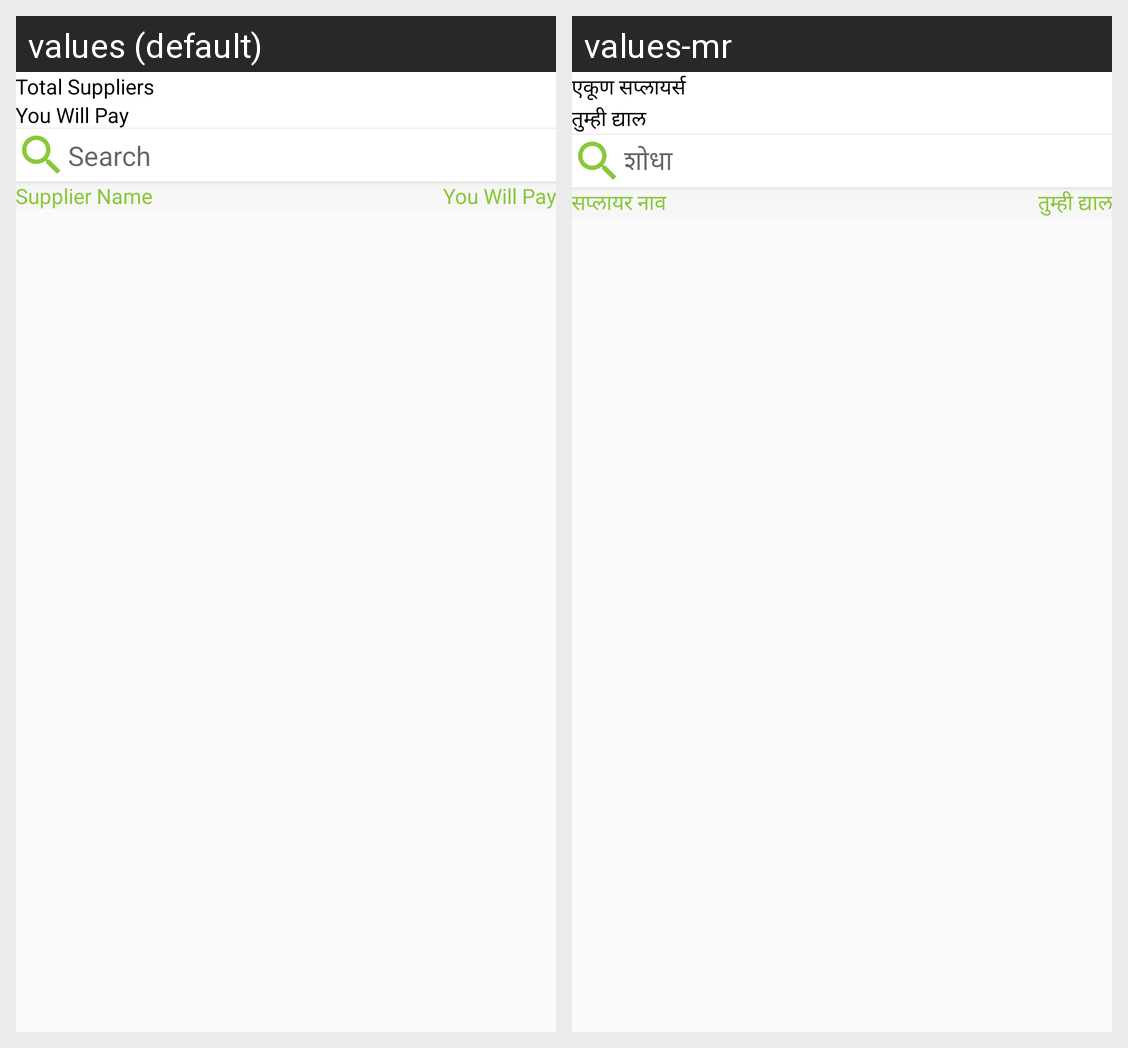

Locale-by-locale string values for the Android screen shown in this grid:
Android screen res/layout/fragment_supplier_report.xml rendered under 2 locales, left to right: values (default), values-mr. Device: Nexus 5 (rendered at 1080×1920; each locale shown at half size, 540×960, under a caption strip naming it); theme AppTheme.
Strings drawn on this screen, with the default value and each locale's value (text and hints the layout hard-codes, and strings that could not be matched under every locale, appear in the picture but are not listed):

Total_suppliers
  values: Total Suppliers
  values-mr: एकूण सप्लायर्स

you_will_receive
  values: You Will Pay
  values-mr: तुम्ही द्याल

search
  values: Search
  values-mr: शोधा

supplier_name
  values: Supplier Name
  values-mr: सप्लायर नाव

you_will_pay
  values: You Will Pay
  values-mr: तुम्ही द्याल
